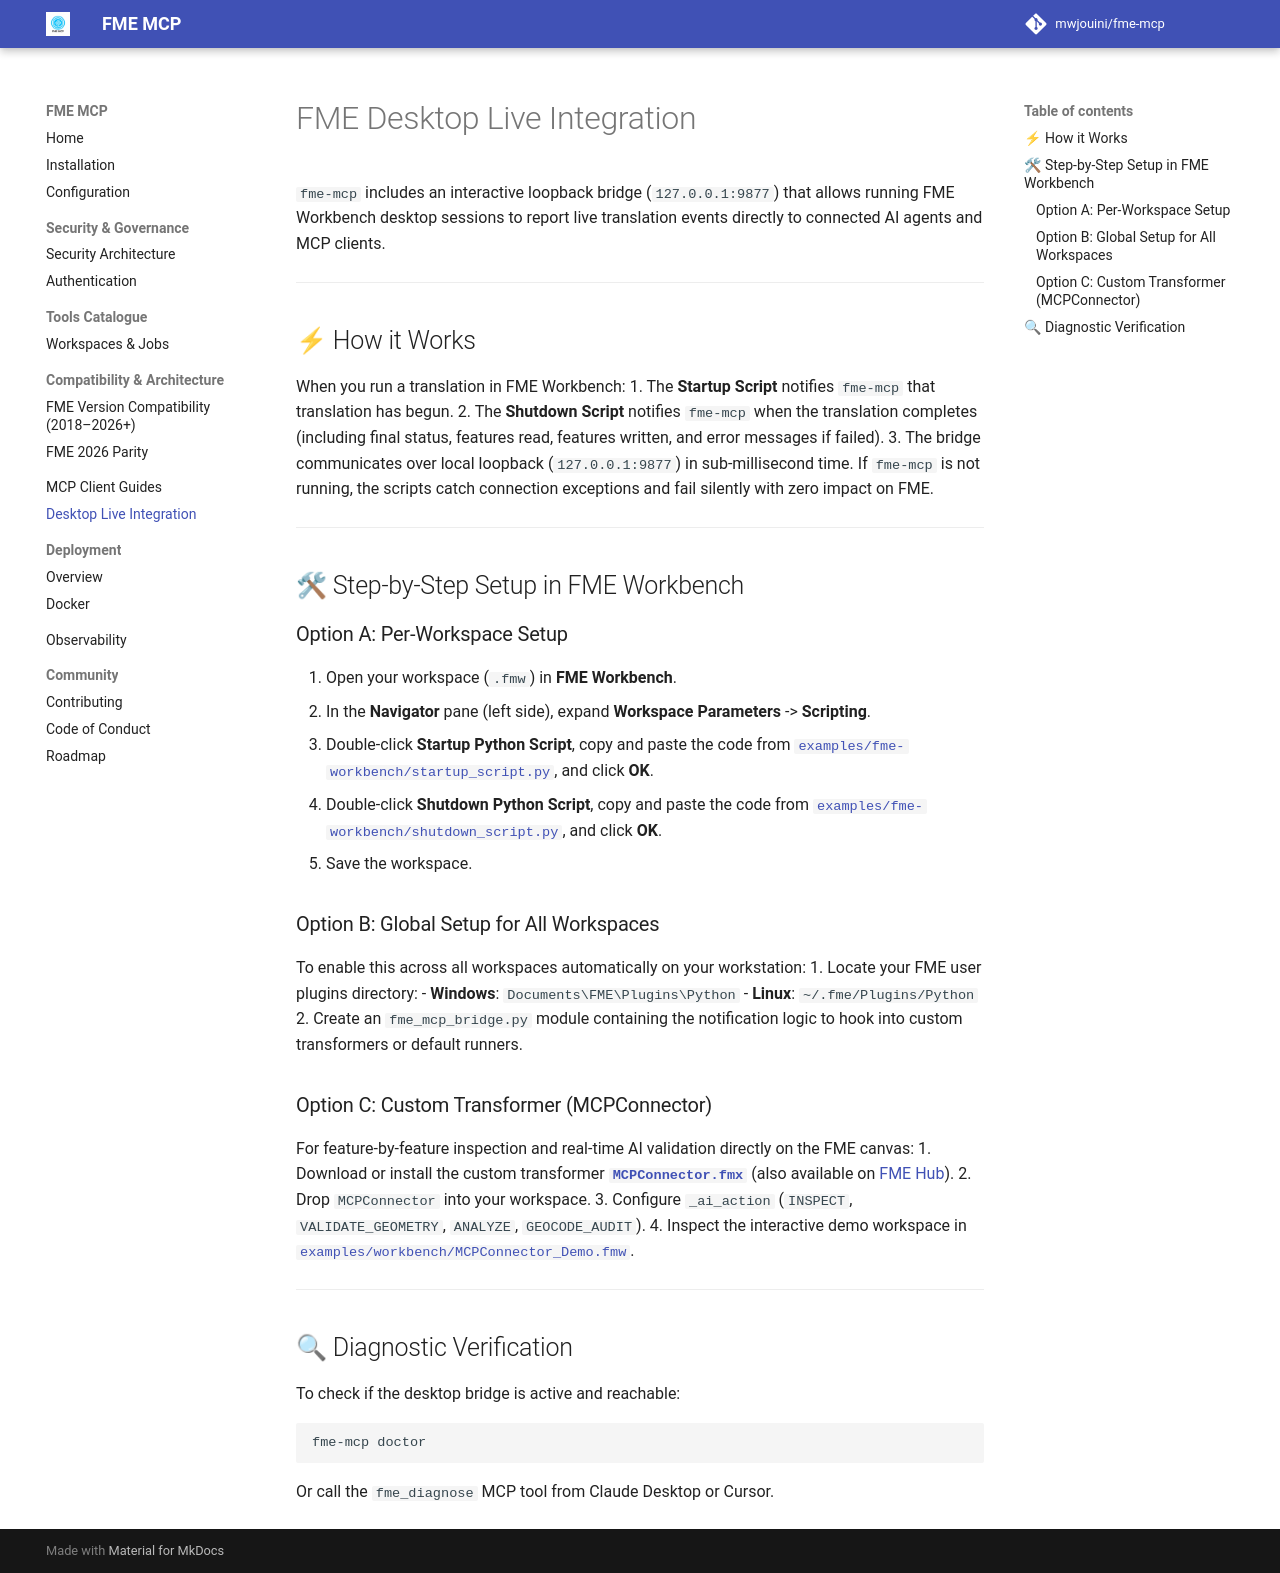

repository: mwjouini/fme-mcp · page: desktop-integration/index.html · generator: mkdocs

# FME Desktop Live Integration

`fme-mcp` includes an interactive loopback bridge (`127.0.0.1:9877`) that allows running FME Workbench desktop sessions to report live translation events directly to connected AI agents and MCP clients.

---

## ⚡ How it Works

When you run a translation in FME Workbench:
1. The **Startup Script** notifies `fme-mcp` that translation has begun.
2. The **Shutdown Script** notifies `fme-mcp` when the translation completes (including final status, features read, features written, and error messages if failed).
3. The bridge communicates over local loopback (`127.0.0.1:9877`) in sub-millisecond time. If `fme-mcp` is not running, the scripts catch connection exceptions and fail silently with zero impact on FME.

---

## 🛠 Step-by-Step Setup in FME Workbench

### Option A: Per-Workspace Setup

1. Open your workspace (`.fmw`) in **FME Workbench**.
2. In the **Navigator** pane (left side), expand **Workspace Parameters** -> **Scripting**.
3. Double-click **Startup Python Script**, copy and paste the code from [`examples/fme-workbench/startup_script.py`](https://github.com/mwjouini/fme-mcp/blob/main/examples/fme-workbench/startup_script.py), and click **OK**.
4. Double-click **Shutdown Python Script**, copy and paste the code from [`examples/fme-workbench/shutdown_script.py`](https://github.com/mwjouini/fme-mcp/blob/main/examples/fme-workbench/shutdown_script.py), and click **OK**.
5. Save the workspace.

### Option B: Global Setup for All Workspaces

To enable this across all workspaces automatically on your workstation:
1. Locate your FME user plugins directory:
   - **Windows**: `Documents\FME\Plugins\Python`
   - **Linux**: `~/.fme/Plugins/Python`
2. Create an `fme_mcp_bridge.py` module containing the notification logic to hook into custom transformers or default runners.

### Option C: Custom Transformer (MCPConnector)

For feature-by-feature inspection and real-time AI validation directly on the FME canvas:
1. Download or install the custom transformer **[`MCPConnector.fmx`](https://github.com/mwjouini/fme-mcp/blob/main/transformers/MCPConnector.fmx)** (also available on [FME Hub](https://hub.safe.com/publishers/mwjouini/transformers/mcpconnector)).
2. Drop `MCPConnector` into your workspace.
3. Configure `_ai_action` (`INSPECT`, `VALIDATE_GEOMETRY`, `ANALYZE`, `GEOCODE_AUDIT`).
4. Inspect the interactive demo workspace in [`examples/workbench/MCPConnector_Demo.fmw`](https://github.com/mwjouini/fme-mcp/blob/main/examples/workbench/MCPConnector_Demo.fmw).

---

## 🔍 Diagnostic Verification

To check if the desktop bridge is active and reachable:
```bash
fme-mcp doctor
```
Or call the `fme_diagnose` MCP tool from Claude Desktop or Cursor.
